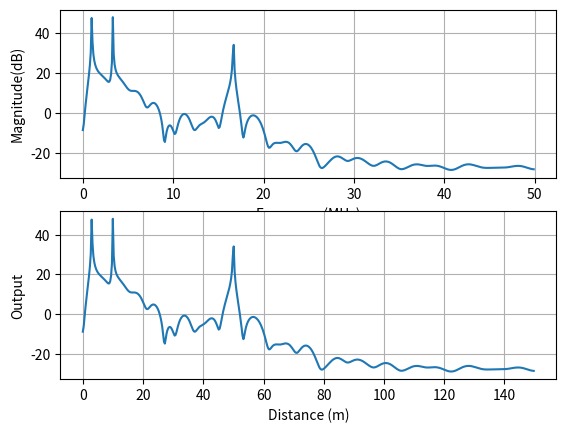

Python code for this plot:
# -*- coding: utf-8 -*-
"""
Created on Fri Jan 10 08:55:40 2020

@author: minhthuy.pham
"""

import numpy as np
import scipy.linalg as la
from numpy.linalg import*
import matplotlib.pyplot as plt
from scipy.signal import*
from numpy.fft import*

#Mixer
def Mixer(f0, f1, fa, td, trec, dr, pulse):
    #create reference LFM
    t =  np.linspace(0,td +trec, int(np.ceil((td +trec)*fa)))
    x_ref = chirp(t, f0, td, f0 + f1)
    t_dr = dr*2/c
    nmax_zeros = int(np.ceil(t_dr*fa))
    sig_size = np.ma.size(x_ref)
    nr_out = np.linspace(0, 1/fa*(sig_size-1), sig_size)
    pulse_size = np.ma.size(pulse)
    x_n = pulse + 1*np.random.randn(pulse_size)
    x_r = np.zeros(sig_size)
    x_r[(nmax_zeros):( nmax_zeros+pulse_size)] = pulse
    out = x_r*x_ref
    return out
#LPF 
def LPFilter(f1, fa, td, trec, mixer_out, order):
    #create low pass filter
    t =  np.linspace(0,td +trec, int(np.ceil((td +trec)*fa)))
    wn = (2*f1*trec/td)
    b, a = butter(order, wn, 'low', analog = True) #True can be in quotation marks
    f_tf = TransferFunction(b,a) 
    out = lsim(f_tf.to_ss(), mixer_out, t)
    return out

def CalculateLPFilter(c, td, trec, f1, f0, fa, order, d, dr):
    tret =  np.linspace(0,td, int(np.ceil(td*fa)))
    x = chirp(tret, f0, td, f0 + f1)
    mixer_out = Mixer(f0, f1, fa, td, trec, dr, x)
    out = LPFilter(f1, fa, td, trec, mixer_out, order)
    return out

#Param
def CalFFTParam(fa, td, trec):
    fmax = f1*trec/td
    f0 = 1/td
    fs = fa/10**np.floor(np.log10(fa/(2*fmax)))
    N = int(2**np.ceil(np.log2(fs/f0)))
    return N, fs
def SamplingLPF(fa, fs, N, out_LPF):
    r_f = int(fa/fs)
    out_sampling = np.zeros(N)
    for it in range(0, N):
        out_sampling[it] = out_LPF[r_f*it]
    return out_sampling
def IFFTOut(N, fs, out_sampling):
    out_ifft = fftshift((fft(out_sampling)))
    f0 = fs/N
    frq_bins = np.linspace(-(N/2)*f0,(N/2-1)*f0, N)
    return out_ifft, frq_bins

#Input
c = 3*np.power(10,8)
td = 10*10**-6
f1 = 500*10**6
f0 = 1*10**9
fa = 10*f0
d = 100
order = 3
n_obj = 3
dr = np.zeros(n_obj)
dr[0] = 3
dr[1] = 10
dr[2] = 50
trec = 2*d/c
t_r = np.linspace(0,td +trec, int(np.ceil((td +trec)*fa)))
sig_size = np.size(t_r)
x_r = np.zeros((n_obj, sig_size))
trec = 2*d/c
for it in range(0,n_obj):
    temp = CalculateLPFilter(c, td, trec, f1, f0, fa, order, d, dr[it])
    x_r[it,:] = temp[1]
#output of the LPF
sig_com = np.sum(x_r, axis = 0)

#Calculate the params for the FFT
N, fs = CalFFTParam(fa, td, trec)
#Sampling the signal from LPF
sig_LPF = SamplingLPF(fa, fs, N, sig_com)
#output of the FFT
sig_FFT, frq_bins = IFFTOut(N, fs, sig_LPF)

#Output & Freq
plt.figure()
plt.subplot(211)
plt.plot(frq_bins[int(N/2):N]*10**-6, 20*np.log10(np.abs(sig_FFT[int(N/2):N])))
plt.grid(True)
plt.xlabel('Frequency(MHz)')
plt.ylabel('Magnitude(dB)')
plt.show()

# Output & distance
plt.subplot(212)
dist = frq_bins*c/2*td/f1
plt.plot(dist[int(N/2):N], 20*np.log10(np.abs(sig_FFT[int(N/2):N])))
plt.grid(True)
plt.xlabel('Distance (m)')
plt.ylabel('Output')
plt.show()




